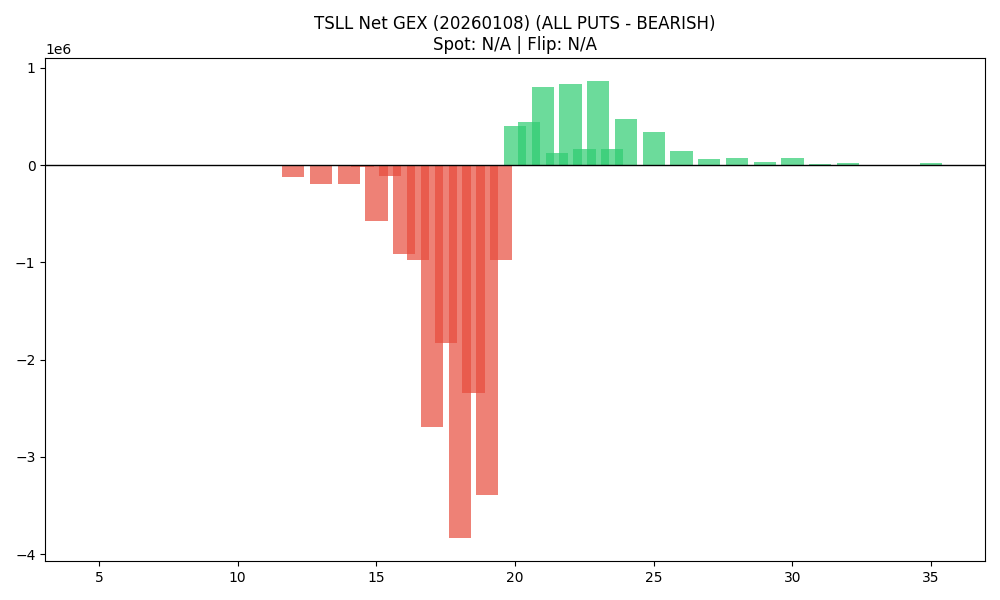

The data file committed next to this chart (first rows):
strike, call_gex, put_gex, net_gex
5.0, 0.0, 318, -318
10.0, 452.7, 6532, -6079
11.0, 21.56, 3859, -3837
12.0, 4182, 122669, -118486
13.0, 1962, 196711, -194750
14.0, 1710, 198355, -196645
14.5, 215.6, 19208, -18993
15.0, 50081, 627124, -577043
15.5, 4114, 115100, -110986
16.0, 81719, 992847, -911127
16.5, 7168, 978638, -971470
17.0, 371813, 3066160, -2694348
17.5, 128252, 1956897, -1828645
18.0, 462671, 4300435, -3837764
18.5, 789485, 3132553, -2343069
19.0, 1002941, 4393881, -3390940
19.5, 1390935, 2366325, -975390
20.0, 2788114, 2381289, 406825
20.5, 1373201, 923861, 449341
21.0, 1885858, 1076678, 809180
21.5, 519002, 390809, 128193
22.0, 1362561, 522913, 839648
22.5, 395070, 230647, 164423
23.0, 1078583, 212517, 866066
23.5, 182284, 18362, 163922
24.0, 548701, 73628, 475074
24.5, 3167, 68.27, 3099
25.0, 377466, 31130, 346336
25.5, 2937, 0.0, 2937
26.0, 147345, 177.9, 147167
26.5, 0.0, 0.0, 0.0
27.0, 65429, 697, 64731
28.0, 71348, 318, 71030
29.0, 33472, 375.5, 33097
30.0, 71542, 1599, 69943
31.0, 10199, 35.93, 10163
32.0, 28437, 562.3, 27874
33.0, 2517, 0.0, 2517
34.0, 715, 152.7, 562.3
35.0, 22591, 826.4, 21765
